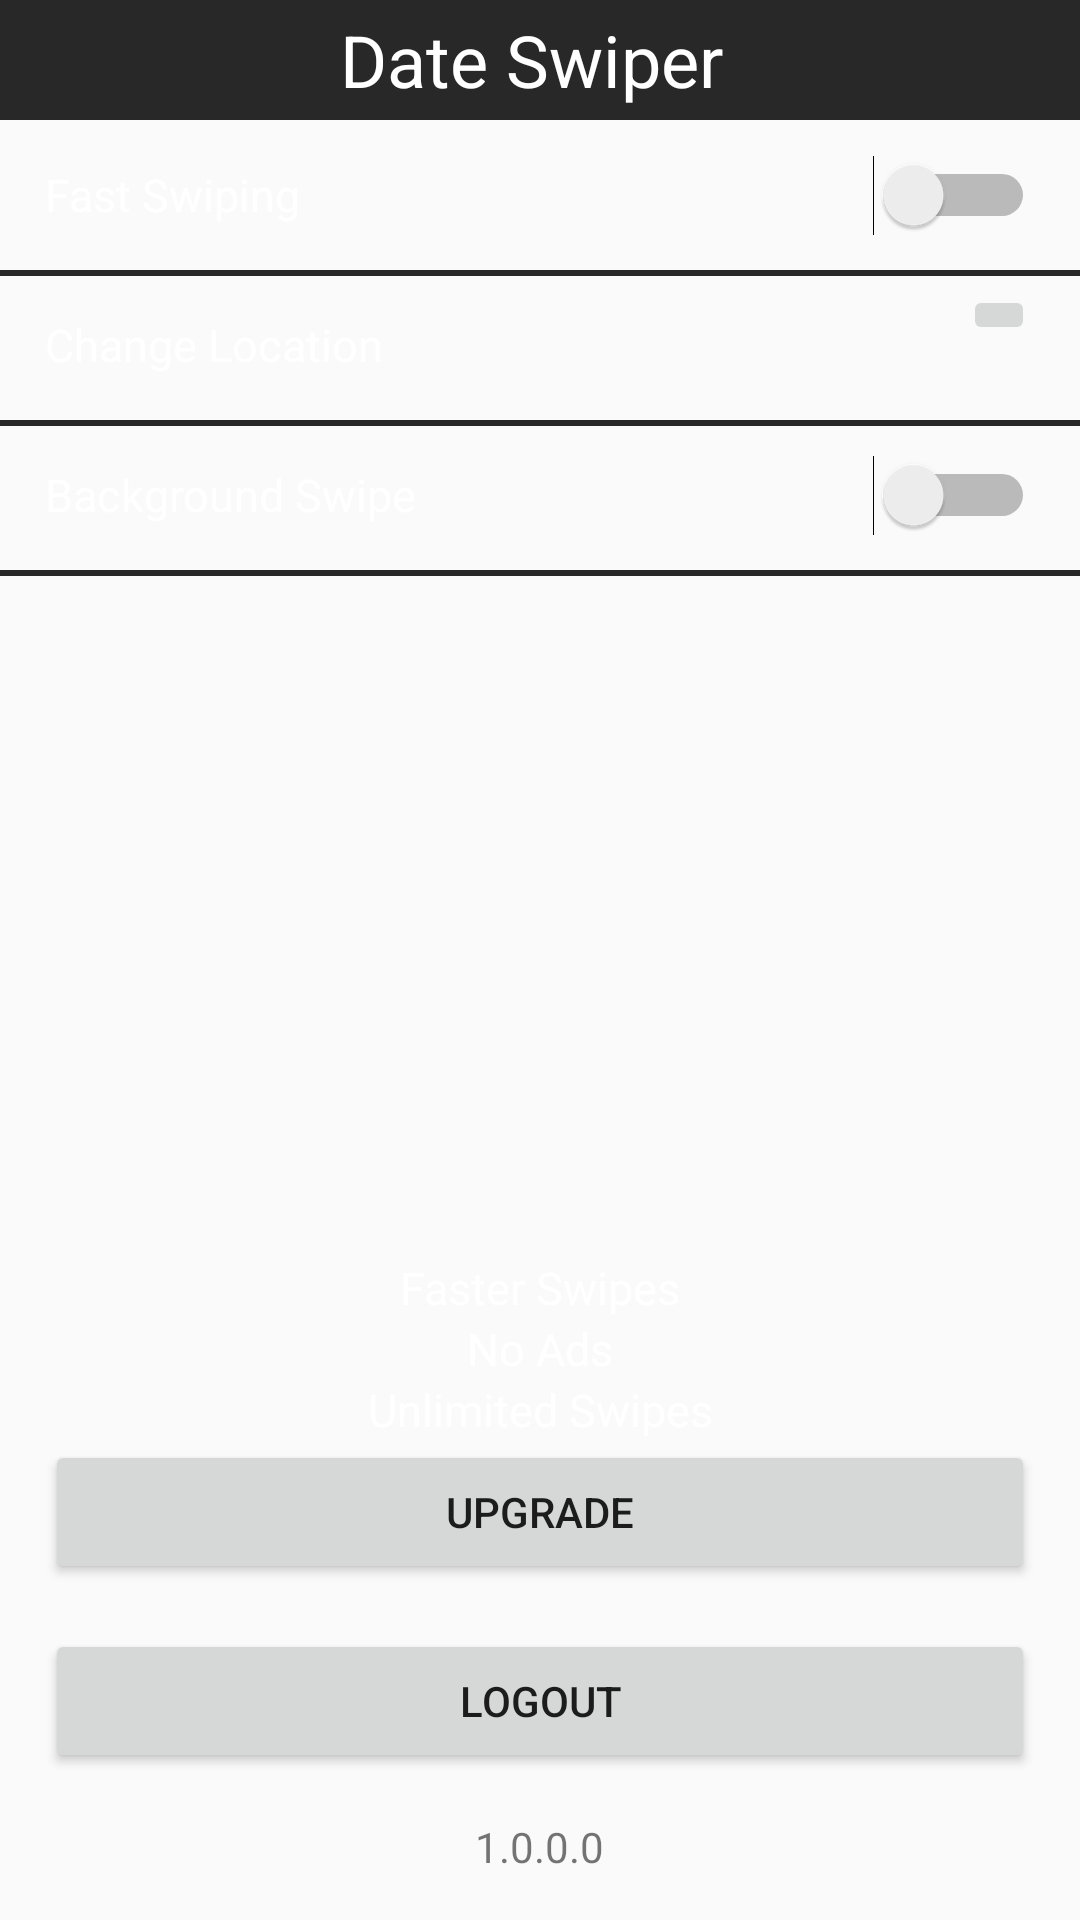

Reconstruct the res/layout file that produces this screen, plus the resources it refers to.
<!-- AndroidManifest.xml: application theme AppTheme -->
<!-- res/layout/activity_settings.xml -->
<?xml version="1.0" encoding="utf-8"?>
<RelativeLayout xmlns:android="http://schemas.android.com/apk/res/android"
    xmlns:app="http://schemas.android.com/apk/res-auto"
    xmlns:tools="http://schemas.android.com/tools"
    android:id="@+id/drawer_layout"
    android:layout_width="wrap_content"
    android:layout_height="match_parent"
    android:fitsSystemWindows="true"
    android:gravity="bottom">

    <RelativeLayout
        android:id="@+id/top_layout"
        android:layout_width="match_parent"
        android:layout_height="40dp"
        android:layout_alignParentBottom="false"
        android:layout_alignParentStart="false"
        android:background="@color/bg_grey">

        <TextView
            android:id="@+id/titleText"
            android:layout_width="match_parent"
            android:layout_height="match_parent"
            android:gravity="center_vertical|center_horizontal"
            android:text="Date Swiper "
            android:textAlignment="center"
            android:textColor="@android:color/white"
            android:textSize="24dp" />

    </RelativeLayout>

    <LinearLayout
        android:id="@+id/setting_one_layout"
        android:layout_width="match_parent"
        android:layout_height="50dp"
        android:layout_alignParentStart="true"
        android:layout_below="@+id/top_layout"
        android:layout_marginLeft="15dp"
        android:layout_marginRight="15dp"
        android:gravity="bottom"
        android:orientation="horizontal">

        <TextView
            android:id="@+id/textView"
            android:layout_width="wrap_content"
            android:layout_height="match_parent"
            android:gravity="center_vertical"
            android:text="Fast Swiping"
            android:textColor="@android:color/white"
            android:textSize="15dp" />

        <Switch
            android:id="@+id/fastSwipeSwitch"
            android:layout_width="match_parent"
            android:layout_height="wrap_content"
            android:textAlignment="textEnd" />

    </LinearLayout>

    <View
        android:layout_width="fill_parent"
        android:layout_height="2dp"
        android:layout_alignParentStart="true"
        android:layout_below="@+id/setting_one_layout"
        android:background="@color/bg_grey" />

    <LinearLayout
        android:layout_width="match_parent"
        android:layout_height="50dp"
        android:layout_below="@+id/setting_one_layout"
        android:layout_centerHorizontal="true"
        android:layout_marginLeft="15dp"
        android:layout_marginRight="15dp"
        android:gravity="bottom"
        android:orientation="horizontal"
        android:visibility="gone">

        <TextView
            android:id="@+id/textView3"
            android:layout_width="wrap_content"
            android:layout_height="match_parent"
            android:gravity="center_vertical"
            android:text="Notifications"
            android:textColor="@android:color/white"
            android:textSize="15dp" />

        <Switch
            android:id="@+id/notifSwitch"
            android:layout_width="match_parent"
            android:layout_height="wrap_content"
            android:textAlignment="textEnd" />

    </LinearLayout>

    <View
        android:id="@+id/view"
        android:layout_width="fill_parent"
        android:layout_height="2dp"
        android:layout_alignParentStart="true"
        android:layout_alignTop="@+id/setting_two_layout"
        android:layout_weight="1"
        android:background="@color/bg_grey" />

    <LinearLayout
        android:id="@+id/buy_layout"
        android:layout_width="match_parent"
        android:layout_height="wrap_content"
        android:layout_above="@+id/version_layout"
        android:layout_alignParentStart="true"
        android:layout_marginBottom="15dp"
        android:layout_marginLeft="15dp"
        android:layout_marginRight="15dp"
        android:gravity="center_vertical|center_horizontal"
        android:orientation="vertical">

        <TextView
            android:id="@+id/textView5"
            android:layout_width="match_parent"
            android:layout_height="match_parent"
            android:gravity="center_vertical"
            android:text="Faster Swipes"
            android:textAlignment="center"
            android:textColor="@android:color/white"
            android:textSize="15dp" />

        <TextView
            android:id="@+id/textView4"
            android:layout_width="match_parent"
            android:layout_height="match_parent"
            android:gravity="center_vertical"
            android:text="No Ads"
            android:textAlignment="center"
            android:textColor="@android:color/white"
            android:textSize="15dp" />

        <TextView
            android:id="@+id/textView2"
            android:layout_width="match_parent"
            android:layout_height="match_parent"
            android:gravity="center_vertical"
            android:text="Unlimited Swipes"
            android:textAlignment="center"
            android:textColor="@android:color/white"
            android:textSize="15dp" />

        <Button
            android:id="@+id/upgradeButton"
            android:layout_width="match_parent"
            android:layout_height="wrap_content"
            android:text="Upgrade" />

    </LinearLayout>

    <LinearLayout
        android:id="@+id/version_layout"
        android:layout_width="match_parent"
        android:layout_height="wrap_content"
        android:layout_alignParentBottom="true"
        android:layout_alignParentStart="true"
        android:layout_marginLeft="15dp"
        android:layout_marginRight="15dp"
        android:gravity="center_vertical|center_horizontal"
        android:orientation="vertical">

        <Button
            android:id="@+id/logoutButton"
            android:layout_width="match_parent"
            android:layout_height="wrap_content"
            android:layout_marginBottom="15dp"
            android:text="Logout" />

        <TextView
            android:id="@+id/versionTextview"
            android:layout_width="wrap_content"
            android:layout_height="wrap_content"
            android:layout_marginBottom="15dp"
            android:text="1.0.0.0" />
    </LinearLayout>

    <View
        android:id="@+id/view2"
        android:layout_width="fill_parent"
        android:layout_height="2dp"
        android:layout_alignParentStart="true"
        android:layout_below="@+id/setting_two_layout"
        android:layout_weight="1"
        android:background="@color/bg_grey" />

    <RelativeLayout
        android:id="@+id/setting_two_layout"
        android:layout_width="match_parent"
        android:layout_height="50dp"
        android:layout_alignParentStart="true"
        android:layout_below="@+id/setting_three_layout"
        android:layout_marginLeft="15dp"
        android:layout_marginRight="15dp"
        android:gravity="center_vertical|center_horizontal">

        <TextView
            android:id="@+id/changeLocationText"
            android:layout_width="wrap_content"
            android:layout_height="match_parent"
            android:gravity="center_vertical"
            android:text="Background Swipe"
            android:textColor="@android:color/white"
            android:textSize="15dp" />

        <Switch
            android:id="@+id/backgroundSwipe"
            android:layout_width="match_parent"
            android:layout_height="match_parent"
            android:layout_alignParentStart="true"
            android:layout_alignParentTop="true"
            android:layout_marginStart="0dp"
            android:textAlignment="textEnd" />

    </RelativeLayout>

    <RelativeLayout
        android:id="@+id/setting_three_layout"
        android:layout_width="match_parent"
        android:layout_height="50dp"
        android:layout_alignParentStart="true"
        android:layout_below="@+id/setting_one_layout"
        android:layout_marginLeft="15dp"
        android:layout_marginRight="15dp"
        android:gravity="center_vertical|center_horizontal">

        <TextView
            android:id="@+id/isBackgroungText"
            android:layout_width="wrap_content"
            android:layout_height="match_parent"
            android:gravity="center_vertical"
            android:text="Change Location"
            android:textColor="@android:color/white"
            android:textSize="15dp" />

        <ImageButton
            android:id="@+id/changeLocation"
            android:layout_width="wrap_content"
            android:layout_height="wrap_content"
            android:layout_alignParentEnd="true"
            android:layout_alignParentTop="true"
            android:layout_marginTop="5dp"
            app:srcCompat="@drawable/ic_gps_fixed_black_24dp" />

    </RelativeLayout>

</RelativeLayout>
<!-- resources referenced by this layout -->
<resources>
  <color name="bg_grey">#282828</color>
  <style name="AppTheme" parent="Theme.AppCompat.Light.DarkActionBar">
          
          <item name="colorPrimary">@color/colorPrimary</item>
          <item name="colorPrimaryDark">@color/colorPrimaryDark</item>
          <item name="colorAccent">@color/colorAccent</item>
          <item name="android:windowNoTitle">true</item>
      </style>
  <color name="colorPrimary">#008577</color>
  <color name="colorPrimaryDark">#00574B</color>
  <color name="colorAccent">#D81B60</color>
</resources>
